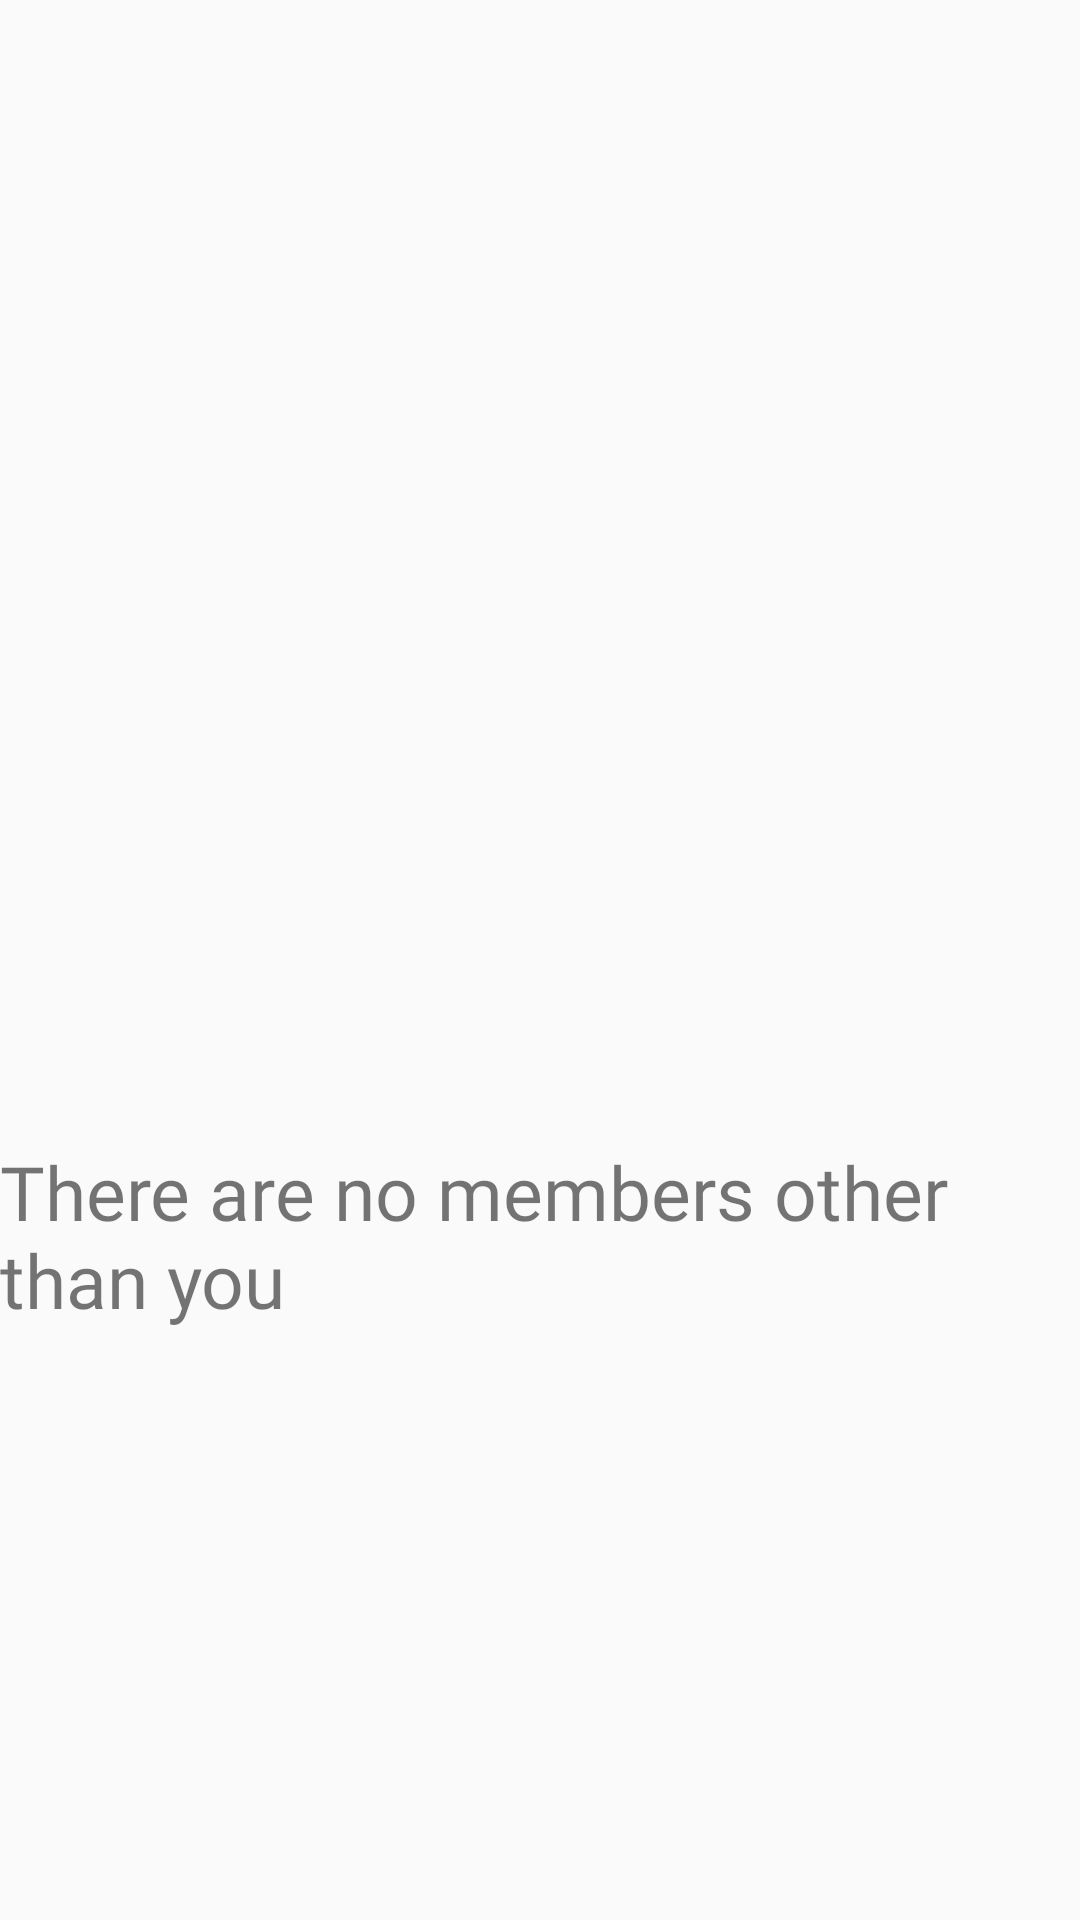

Write the Android layout XML for this screen, with the resource values it uses.
<!-- AndroidManifest.xml: application theme AppTheme -->
<!-- res/layout/no_membri.xml -->
<?xml version="1.0" encoding="utf-8"?>
<androidx.constraintlayout.widget.ConstraintLayout
    xmlns:android="http://schemas.android.com/apk/res/android"
    xmlns:app="http://schemas.android.com/apk/res-auto"
    xmlns:tools="http://schemas.android.com/tools"
    android:layout_width="match_parent"
    android:layout_height="match_parent">

    <ImageView
        android:id="@+id/imageView7"
        android:layout_width="195dp"
        android:layout_height="265dp"
        app:layout_constraintBottom_toBottomOf="parent"
        app:layout_constraintEnd_toEndOf="parent"
        app:layout_constraintStart_toStartOf="parent"
        app:layout_constraintTop_toTopOf="parent"
        app:layout_constraintVertical_bias="0.27"
        app:srcCompat="@drawable/iconagruppo" />

    <TextView
        android:id="@+id/testoNessunInvito"
        android:layout_width="wrap_content"
        android:layout_height="wrap_content"
        android:fontFamily="@font/baloo"
        android:text="@string/noMembri"
        android:textSize="25sp"
        app:layout_constraintBottom_toBottomOf="parent"
        app:layout_constraintEnd_toEndOf="parent"
        app:layout_constraintStart_toStartOf="parent"
        app:layout_constraintTop_toBottomOf="@+id/imageView7"
        app:layout_constraintVertical_bias="0.066" />
</androidx.constraintlayout.widget.ConstraintLayout>
<!-- resources referenced by this layout -->
<resources>
  <string name="noMembri">There are no members other than you</string>
  <style name="AppTheme" parent="Theme.AppCompat.Light.DarkActionBar">
          
          <item name="colorPrimary">@color/colorPrimaryDark</item>
          <item name="colorPrimaryDark">@color/colorPrimaryDark</item>
  
      </style>
  <color name="colorPrimaryDark">#6e8b25</color>
</resources>
